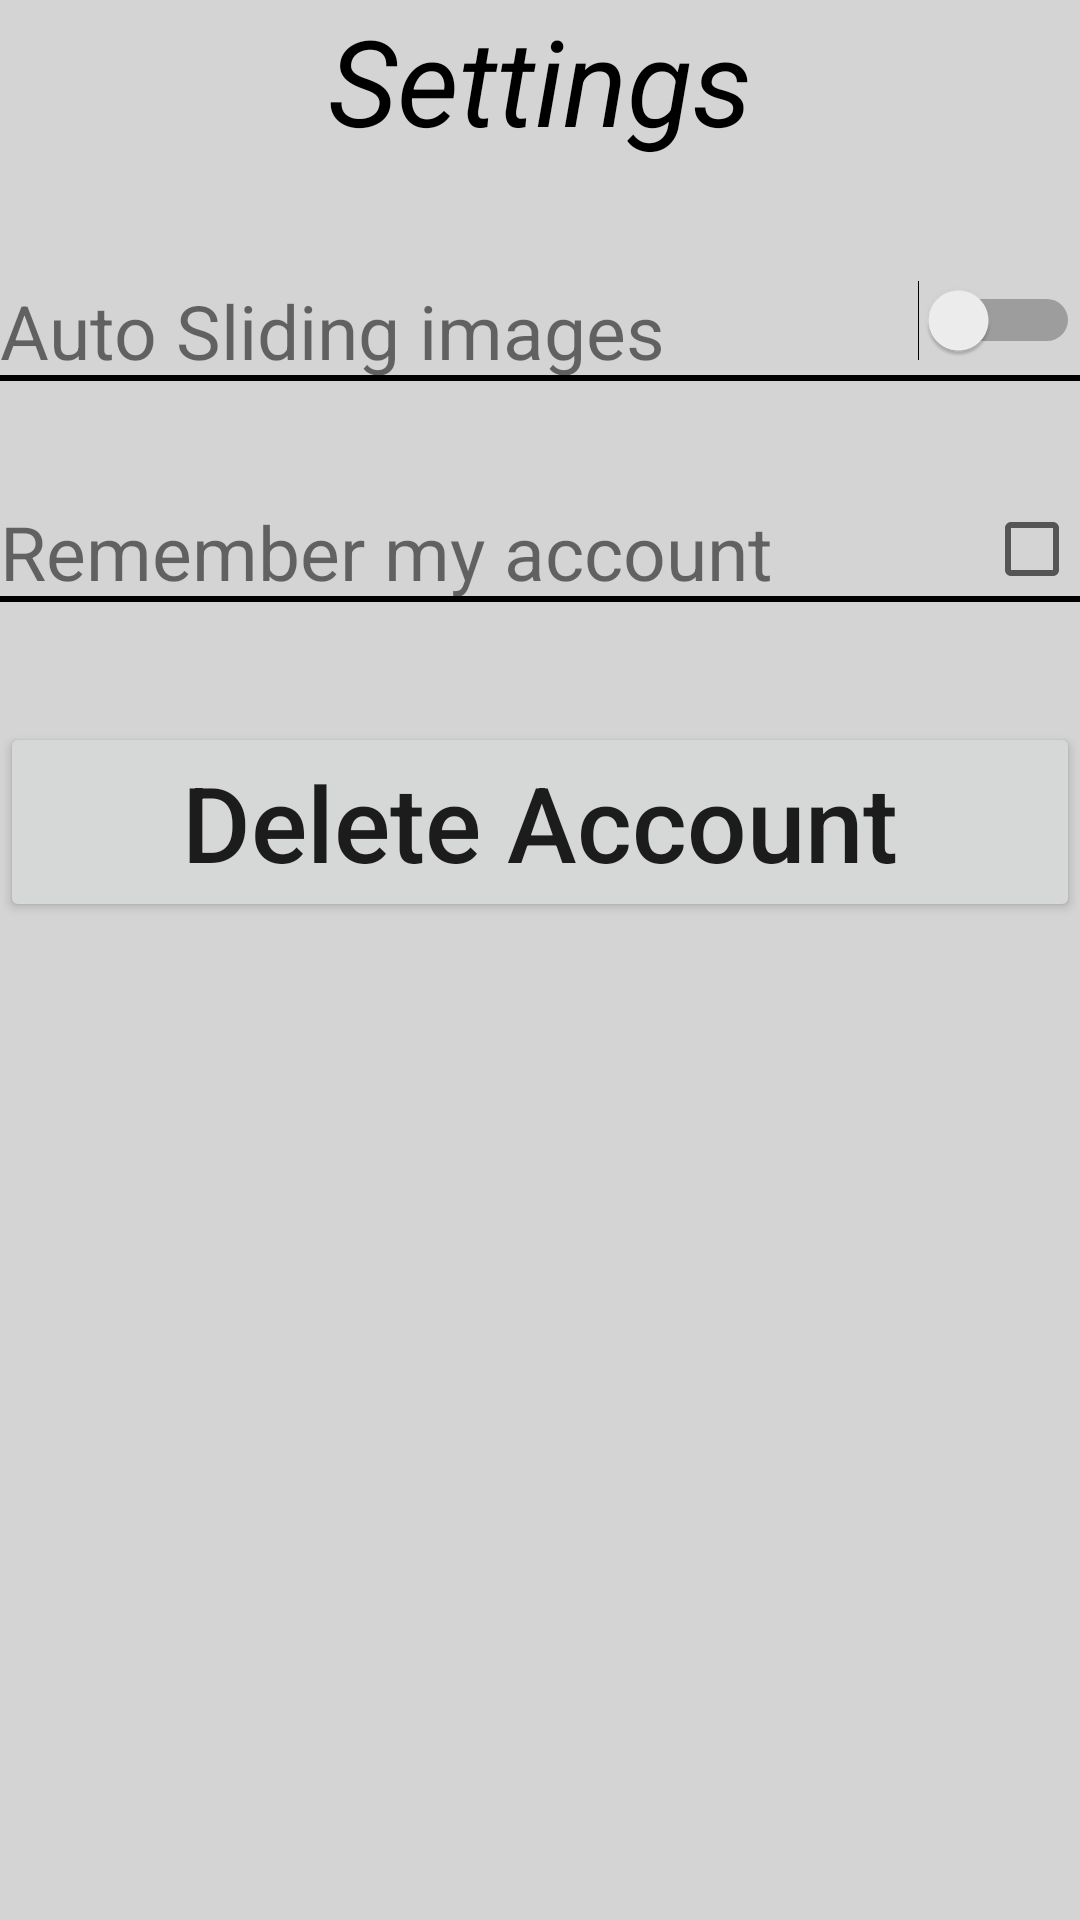

The Android layout XML behind this screen, and the referenced resources:
<!-- AndroidManifest.xml: application theme AppTheme -->
<!-- res/layout/settings.xml -->
<?xml version="1.0" encoding="utf-8"?>
<RelativeLayout xmlns:android="http://schemas.android.com/apk/res/android"
    android:orientation="vertical" android:layout_width="match_parent"
    android:layout_height="match_parent"
    android:background="#d4d4d4"
    android:id="@+id/setting_fragment"

    >
    <RelativeLayout android:layout_height="wrap_content"
        android:layout_width="wrap_content">
    <TextView android:layout_height="wrap_content"
        android:layout_width="wrap_content"
        android:layout_centerHorizontal="true"
        android:text="Settings"
        android:textStyle="italic"
        android:textColor="#000"
        android:textSize="40dp"
        android:id="@+id/textview_settings"/>
    <RelativeLayout android:orientation="horizontal"
        android:layout_below="@id/textview_settings"
        android:id="@+id/relative_auto_sliding"
        android:paddingTop="40dp"
        android:layout_height="wrap_content"
        android:layout_width="wrap_content">

    <TextView android:layout_height="wrap_content"
        android:layout_width="match_parent"
        android:text="@string/auto_sliding_images"
        android:textSize="25dp"
        android:id="@+id/textView_auto_sliding"
        />

        <View
            android:layout_height="2dp"
            android:layout_width="match_parent"
            android:background="#000"
            android:layout_alignBottom="@id/textView_auto_sliding"
            />
    <Switch android:layout_height="wrap_content"
        android:layout_width="wrap_content"
        android:layout_alignParentRight="true"
        android:id="@+id/switch_sliding_images"
        />
    </RelativeLayout>


    <RelativeLayout
        android:layout_below="@id/relative_auto_sliding"
        android:paddingTop="40dp"
        android:id="@+id/relative_remember_account"
        android:layout_height="wrap_content"
        android:layout_width="wrap_content">

        <TextView android:layout_height="wrap_content"
            android:layout_width="match_parent"
            android:text="Remember my account"
            android:textSize="25dp"
            android:id="@+id/textview_remember_account"
            />
        <CheckBox android:layout_height="wrap_content"
            android:layout_width="wrap_content"
            android:layout_alignParentRight="true"
            android:id="@+id/checkbox_remember_account"
            />

        <View
            android:layout_height="2dp"
            android:layout_width="match_parent"
            android:background="#000"
            android:layout_alignBottom="@id/textview_remember_account"
            />
    </RelativeLayout>


        <RelativeLayout
        android:layout_below="@id/relative_remember_account"
        android:paddingTop="40dp"
        android:layout_height="wrap_content"
        android:layout_width="wrap_content">
        <Button
            android:layout_height="wrap_content"
            android:layout_width="match_parent"
            android:text="Delete Account"
            android:id="@+id/button_delete_account"
            android:textAllCaps="false"
            android:textSize="35dp"

            />
        </RelativeLayout>
</RelativeLayout>
</RelativeLayout>
<!-- resources referenced by this layout -->
<resources>
  <string name="auto_sliding_images">Auto Sliding images</string>
  <style name="AppTheme" parent="Theme.AppCompat.Light.NoActionBar">
          
          <item name="colorPrimary">@color/colorPrimary</item>
          <item name="colorPrimaryDark">@color/colorPrimaryDark</item>
          <item name="colorAccent">@color/colorAccent</item>
          <item name="android:statusBarColor">#5c73ff</item>
      </style>
  <!-- not gathered from this repository: default colours our renderer supplied (Android Studio template values) -->
  <color name="colorPrimary">#FF6200EE</color>
  <color name="colorPrimaryDark">#FF3700B3</color>
  <color name="colorAccent">#FF03DAC5</color>
</resources>
